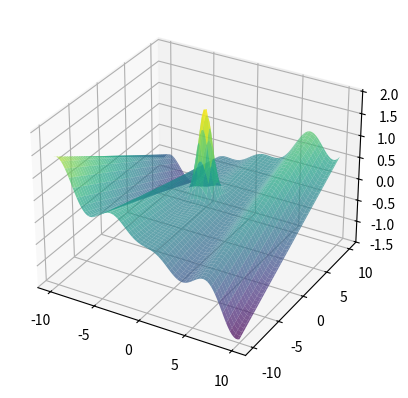

This figure's Python source:
import numpy as np
import matplotlib.pyplot as plt
from collections import Counter

def calcula_moda(valores):
    contagem = Counter(valores)
    moda = contagem.most_common(1)[0][0]
    return moda

# Função objetivo
def f(x):
    return ((x[0] * np.cos(x[0])) / 20) + 2 * np.exp(- (-x[0])**2 - (x[1] - 1)**2) + 0.01 * x[0] * x[1]

# Candidato aleatório
def gera_candidato(limites):
    return np.random.uniform(low=limites[:, 0], high=limites[:, 1])

# Busca Aleatória Global
def busca_aleatoria_global(limites, max_iter=10000, t=100):
    x_opt = gera_candidato(limites)
    f_opt = f(x_opt)
    
    sem_melhoria = 0  # Contador de iterações sem melhoria
    valores_f = [f_opt]
    
    for i in range(max_iter):
        # Novo candidato aleatório
        x_cand = gera_candidato(limites)
        f_cand = f(x_cand)

        # Verificar se o novo candidato é melhor
        if f_cand > f_opt:
            f_opt = f_cand
            x_opt = x_cand
            sem_melhoria = 0  # Reseta o contador de iterações sem melhoria
        else:
            sem_melhoria += 1

        valores_f.append(f_opt)

        # Parada antecipada se não houver melhorias em 't' iterações consecutivas
        if sem_melhoria >= t:
            break

    return np.round(f_opt, 3)

# Função para rodar R (100) execuções do GRS e armazenar os resultados
def executa_grs_varias_vezes(limites, R=100, max_iter=10000, t=100):
    solucoes = []
    
    for _ in range(R):
        f_opt = busca_aleatoria_global(limites, max_iter, t)
        solucoes.append(f_opt)
    
    # Calcula a moda das soluções
    moda_solucoes = calcula_moda(solucoes)
    
    return solucoes, np.round(moda_solucoes, 3)

# Limites para as variáveis x1 e x2
limites = np.array([[-10, 10], [-10, 10]])

# Definição do grid para plotar a função 3D
x1_vals = np.linspace(limites[0, 0], limites[0, 1], 100)
x2_vals = np.linspace(limites[1, 0], limites[1, 1], 100)
x1_grid, x2_grid = np.meshgrid(x1_vals, x2_vals)
z_vals = f([x1_grid, x2_grid])

fig = plt.figure()
ax = fig.add_subplot(111, projection='3d')
ax.plot_surface(x1_grid, x2_grid, z_vals, cmap='viridis', alpha=0.7)
plt.show()

# Executa o algoritmo GRS 100 vezes
solucoes, moda_solucoes = executa_grs_varias_vezes(limites, R=100)

print(f"Soluções encontradas: {solucoes}")
print(f"Moda das soluções: {moda_solucoes}")
